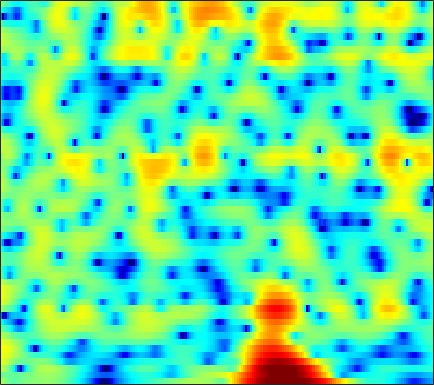

Values plotted in this chart, from the file beside it:
2.1858, 1.3676, 0.3077, -0.63026, -1.1773, -1.6233, -1.7164, -1.5891, -1.2688, -0.89784, -0.55848, -0.34726, -0.1289, 0.047895, 0.15726, 0.29119, 0.41642, 0.50448, 0.61267, 0.69998, 0.75561, 0.76753, 0.73391, 0.63476
-1.177, -1.08, -1.068, -1.13, -1.196, -1.277, -1.325, -1.326, -1.276, -1.161, -0.983, -0.8107, -0.5412, -0.2424, -0.009971, 0.2942, 0.5806, 0.7765, 1.001, 1.173, 1.286, 1.33, 1.33, 1.261
2.592, 2.061, 1.131, -0.101, -1.27, -3.257, -5.99, -8.854, -14.92, -20.07, -12.13, -8.412, -5.146, -2.908, -1.647, -0.3502, 0.616, 1.171, 1.723, 2.09, 2.296, 2.358, 2.33, 2.189
4.502, 4.116, 3.492, 2.743, 2.113, 1.22, 0.3447, -0.2402, -0.8367, -1.173, -1.255, -1.186, -0.9849, -0.7194, -0.5135, -0.2692, -0.07922, 0.01672, 0.06714, 0.01614, -0.1515, -0.361, -0.764, -1.334
5.202, 5.002, 4.652, 4.201, 3.798, 3.184, 2.502, 1.958, 1.211, 0.4506, -0.318, -0.8942, -1.652, -2.35, -2.807, -3.284, -3.566, -3.649, -3.627, -3.544, -3.487, -3.509, -3.686, -4.074
5.634, 5.481, 5.183, 4.78, 4.404, 3.789, 3.032, 2.36, 1.312, 0.065, -1.434, -2.782, -5.021, -8.062, -11.32, -18.75, -21.39, -14.7, -9.915, -7.146, -5.381, -4.476, -3.694, -3.3
4.41, 4.205, 3.835, 3.378, 2.991, 2.424, 1.787, 1.26, 0.4896, -0.3495, -1.246, -1.954, -2.91, -3.81, -4.381, -4.854, -4.88, -4.599, -3.936, -3.131, -2.367, -1.864, -1.327, -0.9684
2.22, 1.815, 1.172, 0.439, -0.138, -0.8954, -1.579, -2.019, -2.474, -2.772, -2.907, -2.908, -2.785, -2.547, -2.305, -1.911, -1.459, -1.09, -0.5804, -0.06646, 0.4141, 0.7346, 1.097, 1.375
-0.7176, -1.519, -2.673, -3.973, -5.068, -6.697, -8.461, -9.74, -10.93, -10.84, -9.455, -8.084, -6.274, -4.652, -3.573, -2.297, -1.197, -0.4643, 0.3876, 1.108, 1.726, 2.119, 2.546, 2.871
-4.996, -6.353, -7.761, -8.812, -9.589, -10.97, -12.98, -14.97, -17.62, -17.13, -13.71, -11.09, -8.14, -5.749, -4.24, -2.526, -1.095, -0.1745, 0.8768, 1.716, 2.378, 2.766, 3.151, 3.399
-11.61, -20.36, -19.75, -12.89, -10.56, -9.08, -8.671, -8.715, -8.793, -8.606, -7.994, -7.222, -5.843, -4.201, -2.909, -1.243, 0.251, 1.207, 2.278, 3.091, 3.638, 3.874, 3.973, 3.833
1.359, 0.379, -0.4849, -1.276, -1.882, -2.662, -3.658, -4.787, -7.039, -10.61, -16.04, -17.05, -10.59, -5.882, -3.369, -0.8471, 1.051, 2.166, 3.269, 4.038, 4.461, 4.535, 4.311, 3.678
4.656, 3.966, 3.124, 2.262, 1.504, 0.3696, -0.8383, -1.82, -3.274, -4.733, -5.729, -5.891, -5.308, -4.133, -3.124, -1.839, -0.7179, 0.017, 0.8058, 1.37, 1.707, 1.8, 1.669, 1.231
5.091, 4.616, 3.923, 3.25, 2.709, 1.889, 1.03, 0.4001, -0.4199, -1.251, -2.013, -2.484, -3.014, -3.447, -3.678, -3.788, -3.626, -3.325, -2.666, -1.909, -1.214, -0.7888, -0.4326, -0.3422
5.014, 4.628, 4.005, 3.388, 2.962, 2.394, 1.787, 1.318, 0.6655, -0.08045, -1.006, -1.857, -3.272, -5.175, -7.101, -10.57, -13.75, -12.57, -8.536, -5.324, -3.077, -1.869, -0.738, -0.06969
3.017, 2.342, 1.464, 0.677, 0.2792, 0.06324, 0.06521, 0.1007, 0.09847, -0.01622, -0.3553, -0.807, -1.674, -2.861, -3.944, -5.449, -6.256, -5.939, -4.435, -2.667, -1.117, -0.1819, 0.7564, 1.391
-1.25, -3.168, -6.378, -10.18, -11.2, -8.5, -5.463, -3.754, -2.144, -1.091, -0.4158, -0.1015, 0.09831, 0.1407, 0.1286, 0.1058, 0.1782, 0.2961, 0.5795, 0.9529, 1.335, 1.595, 1.865, 2.033
-2.081, -3.64, -5.767, -7.661, -8.088, -6.914, -5.106, -3.797, -2.282, -1.105, -0.2041, 0.3438, 0.8986, 1.297, 1.526, 1.75, 1.903, 1.974, 1.998, 1.96, 1.845, 1.707, 1.457, 1.127
-0.5489, -1.244, -1.971, -2.391, -2.547, -2.454, -2.022, -1.584, -0.9192, -0.1895, 0.5071, 0.9761, 1.538, 2.008, 2.281, 2.542, 2.668, 2.679, 2.552, 2.244, 1.739, 1.213, 0.3086, -0.8382
-0.8207, -1.425, -2.153, -2.519, -2.601, -2.517, -2.148, -1.728, -1.088, -0.3696, 0.4019, 0.9606, 1.668, 2.303, 2.701, 3.11, 3.345, 3.396, 3.287, 2.931, 2.295, 1.595, 0.3029, -1.516
-4.385, -5.727, -7.453, -8.376, -8.207, -7.326, -6.303, -5.511, -4.394, -3.275, -2.096, -1.168, 0.04798, 1.147, 1.879, 2.673, 3.256, 3.524, 3.667, 3.568, 3.217, 2.794, 2.004, 1.009
-7.882, -10.93, -18.22, -23.7, -17.62, -13.52, -11.82, -11.49, -11.3, -10.26, -7.97, -5.893, -3.275, -1.124, 0.1693, 1.546, 2.552, 3.089, 3.528, 3.695, 3.62, 3.437, 3.042, 2.534
-3.621, -4.65, -6.059, -7.237, -7.739, -8.586, -9.796, -11.33, -14.93, -16.46, -11.15, -7.432, -3.852, -1.27, 0.2108, 1.706, 2.747, 3.3, 3.764, 3.934, 3.847, 3.627, 3.169, 2.523
0.1404, -0.3883, -0.8959, -1.552, -1.981, -2.487, -2.984, -3.215, -3.356, -3.048, -2.263, -1.462, -0.2975, 0.805, 1.539, 2.327, 2.92, 3.203, 3.398, 3.382, 3.135, 2.765, 2.005, 0.8827
1.265, 0.8865, 0.5407, 0.2265, 0.02148, -0.06692, -0.1039, -0.05168, 0.1241, 0.3299, 0.6239, 0.8337, 1.086, 1.308, 1.401, 1.459, 1.486, 1.479, 1.434, 1.36, 1.207, 0.9757, 0.4308, -0.4361
0.8451, 0.253, -0.5456, -0.7649, -0.7063, -0.328, 0.2579, 0.6629, 1.166, 1.517, 1.66, 1.637, 1.398, 0.9107, 0.3868, -0.4902, -1.452, -1.979, -2.201, -1.816, -1.119, -0.5629, -0.02902, 0.2162
-1.44, -3.805, -8.073, -9.721, -6.977, -3.448, -1.005, 0.317, 1.458, 2.147, 2.38, 2.293, 1.79, 0.7445, -0.4434, -2.849, -7.012, -12.76, -19.27, -8.372, -3.797, -1.735, 0.1248, 1.292
-1.07, -2.739, -5.011, -5.633, -4.784, -2.914, -1.198, -0.1914, 0.8194, 1.412, 1.694, 1.669, 1.345, 0.6877, -0.03024, -1.225, -2.519, -3.319, -3.602, -2.903, -1.697, -0.7703, 0.2261, 0.9768
1.082, 0.467, -0.1719, -0.5785, -0.6437, -0.5657, -0.2497, -0.02716, 0.3376, 0.6125, 0.8082, 0.874, 0.8597, 0.7351, 0.5711, 0.3011, 0.07966, -0.07997, -0.1716, -0.1418, -0.05516, 0.0297, 0.07181, 0.00479
2.389, 1.825, 1.242, 0.5874, 0.2291, -0.1463, -0.3566, -0.3887, -0.326, -0.09975, 0.1653, 0.3942, 0.6847, 0.9345, 1.086, 1.207, 1.28, 1.302, 1.274, 1.184, 0.9981, 0.7481, 0.2946, -0.4076
3.012, 2.301, 1.172, 0.01891, -0.9383, -2.049, -2.933, -3.144, -2.964, -2.298, -1.423, -0.7658, 0.04664, 0.7258, 1.162, 1.658, 1.981, 2.175, 2.304, 2.287, 2.129, 1.887, 1.372, 0.5815
2.428, 1.571, -0.1196, -2.126, -4.262, -8.034, -13.62, -16.26, -11.37, -7.412, -4.77, -3.349, -1.919, -0.7862, -0.1004, 0.6677, 1.304, 1.645, 1.99, 2.186, 2.241, 2.229, 2.07, 1.814
1.111, 0.6065, -0.5456, -2.037, -3.568, -5.828, -8.186, -8.863, -8.567, -7.332, -6.252, -5.469, -4.561, -3.457, -2.656, -1.732, -0.835, -0.3636, 0.1251, 0.4481, 0.6204, 0.7526, 0.9598, 1.277
-0.1011, 0.3431, 0.7079, 0.3702, -0.0592, -1.012, -2.091, -3.004, -4.296, -5.795, -7.718, -9.237, -10.1, -8.525, -6.712, -4.396, -2.9, -2.153, -1.772, -1.936, -2.517, -3.071, -3.12, -2.045
0.5216, 1.582, 2.293, 2.407, 2.233, 1.566, 0.6284, -0.4511, -2.098, -4.416, -7.449, -10.34, -13.28, -10.48, -7.767, -5.222, -3.54, -2.843, -2.685, -3.596, -5.849, -9.402, -18.23, -9.216
2.733, 2.858, 2.708, 2.477, 2.084, 1.426, 0.5082, -0.3345, -1.593, -3.003, -4.32, -5.165, -5.731, -5.734, -5.391, -4.636, -3.744, -3.191, -2.644, -2.4, -2.385, -2.391, -2.075, -1.202
3.21, 2.798, 2.318, 1.746, 1.233, 0.4896, -0.4508, -1.189, -2.442, -3.846, -5.402, -6.61, -7.94, -8.564, -8.147, -6.618, -4.94, -3.711, -2.317, -1.149, -0.2534, 0.3557, 1.026, 1.62
1.705, 1.065, 0.3942, -0.2725, -0.6877, -1.289, -1.959, -2.552, -3.62, -5.073, -7.241, -9.589, -14.9, -31.59, -17.73, -10.12, -5.947, -3.827, -1.668, -0.07219, 1.147, 1.848, 2.58, 3.086
-2.558, -3.563, -4.701, -5.248, -5.22, -4.951, -4.586, -4.49, -4.484, -4.776, -5.345, -5.856, -6.437, -6.468, -5.86, -4.378, -2.703, -1.476, -0.02045, 1.177, 2.127, 2.681, 3.225, 3.566
-8.511, -11.76, -18.28, -18.23, -13.89, -10.01, -7.605, -6.375, -5.166, -4.322, -3.676, -3.244, -2.711, -2.052, -1.519, -0.6966, 0.1574, 0.8137, 1.607, 2.281, 2.8, 3.087, 3.309, 3.368
-8.06, -9.709, -11.66, -11.98, -10.95, -9.205, -7.531, -6.337, -5.023, -3.866, -2.808, -2.082, -1.16, -0.2824, 0.3444, 1.101, 1.808, 2.277, 2.783, 3.143, 3.327, 3.345, 3.205, 2.875
-5.92, -6.642, -7.496, -7.851, -7.787, -7.41, -6.651, -6.013, -4.966, -3.829, -2.657, -1.766, -0.5899, 0.4977, 1.262, 2.179, 2.935, 3.37, 3.79, 3.99, 3.953, 3.748, 3.237, 2.425
-6.528, -7.663, -8.746, -9.238, -9.456, -9.234, -8.783, -8.305, -7.317, -5.98, -4.33, -2.999, -1.258, 0.3564, 1.42, 2.644, 3.595, 4.137, 4.614, 4.801, 4.685, 4.379, 3.652, 2.507
-10.72, -14.06, -17.51, -17.42, -15.95, -14.74, -14.91, -15.47, -16.19, -13.57, -9.336, -6.508, -3.361, -0.906, 0.6074, 2.202, 3.422, 4.112, 4.731, 5.025, 4.99, 4.751, 4.125, 3.135
-10.62, -13.63, -16.84, -16.71, -15.68, -14.88, -15.17, -16.11, -17.25, -14.65, -10.18, -7.247, -4.133, -1.662, -0.1706, 1.46, 2.711, 3.429, 4.126, 4.53, 4.648, 4.553, 4.184, 3.548
-6.186, -7.117, -8.028, -8.663, -8.911, -8.964, -8.811, -8.648, -8.06, -7.034, -5.664, -4.505, -2.935, -1.421, -0.4065, 0.8052, 1.831, 2.474, 3.149, 3.618, 3.874, 3.919, 3.794, 3.451
-3.798, -4.193, -4.719, -5.096, -5.207, -5.222, -5.131, -4.965, -4.644, -4.215, -3.69, -3.23, -2.53, -1.772, -1.125, -0.2527, 0.6298, 1.247, 1.97, 2.546, 2.949, 3.132, 3.216, 3.12
-2.999, -3.493, -3.91, -3.88, -3.718, -3.462, -3.227, -3.066, -3.023, -3.139, -3.361, -3.565, -3.768, -3.662, -3.259, -2.296, -1.109, -0.217, 0.8602, 1.706, 2.311, 2.614, 2.835, 2.902
-5.232, -7.034, -7.11, -4.999, -3.577, -2.166, -1.328, -1.039, -1.151, -1.829, -3.148, -4.705, -7.863, -11.45, -11.05, -6.565, -3.06, -1.167, 0.6217, 1.763, 2.426, 2.655, 2.706, 2.582
-4.006, -6.914, -6.534, -3.243, -1.325, 0.3718, 1.313, 1.557, 1.429, 0.7788, -0.4446, -1.747, -3.933, -5.646, -5.472, -3.401, -1.099, 0.3048, 1.562, 2.266, 2.381, 2.096, 1.216, -0.252
2.289, 1.572, 1.104, 1.107, 1.321, 1.572, 1.7, 1.681, 1.491, 1.108, 0.5595, 0.08665, -0.4399, -0.7578, -0.8393, -0.5958, -0.185, 0.11, 0.4083, 0.4485, 0.08954, -0.5157, -1.944, -4.427
3.4, 2.863, 2.331, 1.905, 1.632, 1.328, 1.032, 0.8297, 0.499, 0.1122, -0.3064, -0.6262, -1.022, -1.371, -1.522, -1.639, -1.624, -1.567, -1.418, -1.336, -1.34, -1.452, -1.774, -2.192
3.306, 2.786, 2.117, 1.527, 1.099, 0.626, 0.2097, -0.1056, -0.5411, -1.004, -1.503, -1.899, -2.529, -3.182, -3.591, -4.084, -4.242, -4.046, -3.497, -2.711, -1.891, -1.329, -0.6845, -0.1542
2.109, 1.409, 0.5276, -0.176, -0.5636, -1.027, -1.415, -1.714, -2.057, -2.418, -2.886, -3.38, -4.303, -5.625, -7.088, -9.485, -11.36, -10.66, -7.657, -4.622, -2.305, -0.9108, 0.5583, 1.661
-2.081, -3.397, -4.339, -4.689, -4.784, -5.075, -5.467, -5.62, -5.556, -5.26, -4.985, -4.967, -5.258, -6.133, -7.526, -9.997, -12.43, -11.29, -7.371, -3.88, -1.203, 0.3716, 1.999, 3.234
-12.29, -26.36, -15.12, -10.96, -10.37, -11.15, -13.71, -15.98, -15.15, -11.2, -8.2, -6.669, -5.414, -4.794, -4.466, -4.163, -3.737, -3.179, -2.11, -0.7847, 0.6121, 1.573, 2.77, 3.773
-4.196, -5.819, -7.009, -7.678, -8.375, -9.852, -11.99, -13.28, -12.79, -10.18, -7.7, -6.192, -4.725, -3.688, -3.033, -2.479, -1.994, -1.673, -1.162, -0.5597, 0.1956, 0.8767, 1.897, 2.917
0.7495, -0.3651, -1.711, -2.933, -3.723, -4.787, -5.654, -6.06, -6.21, -5.884, -5.245, -4.689, -3.904, -3.216, -2.941, -2.703, -2.755, -2.994, -3.562, -4.203, -4.289, -3.535, -1.741, 0.3316
